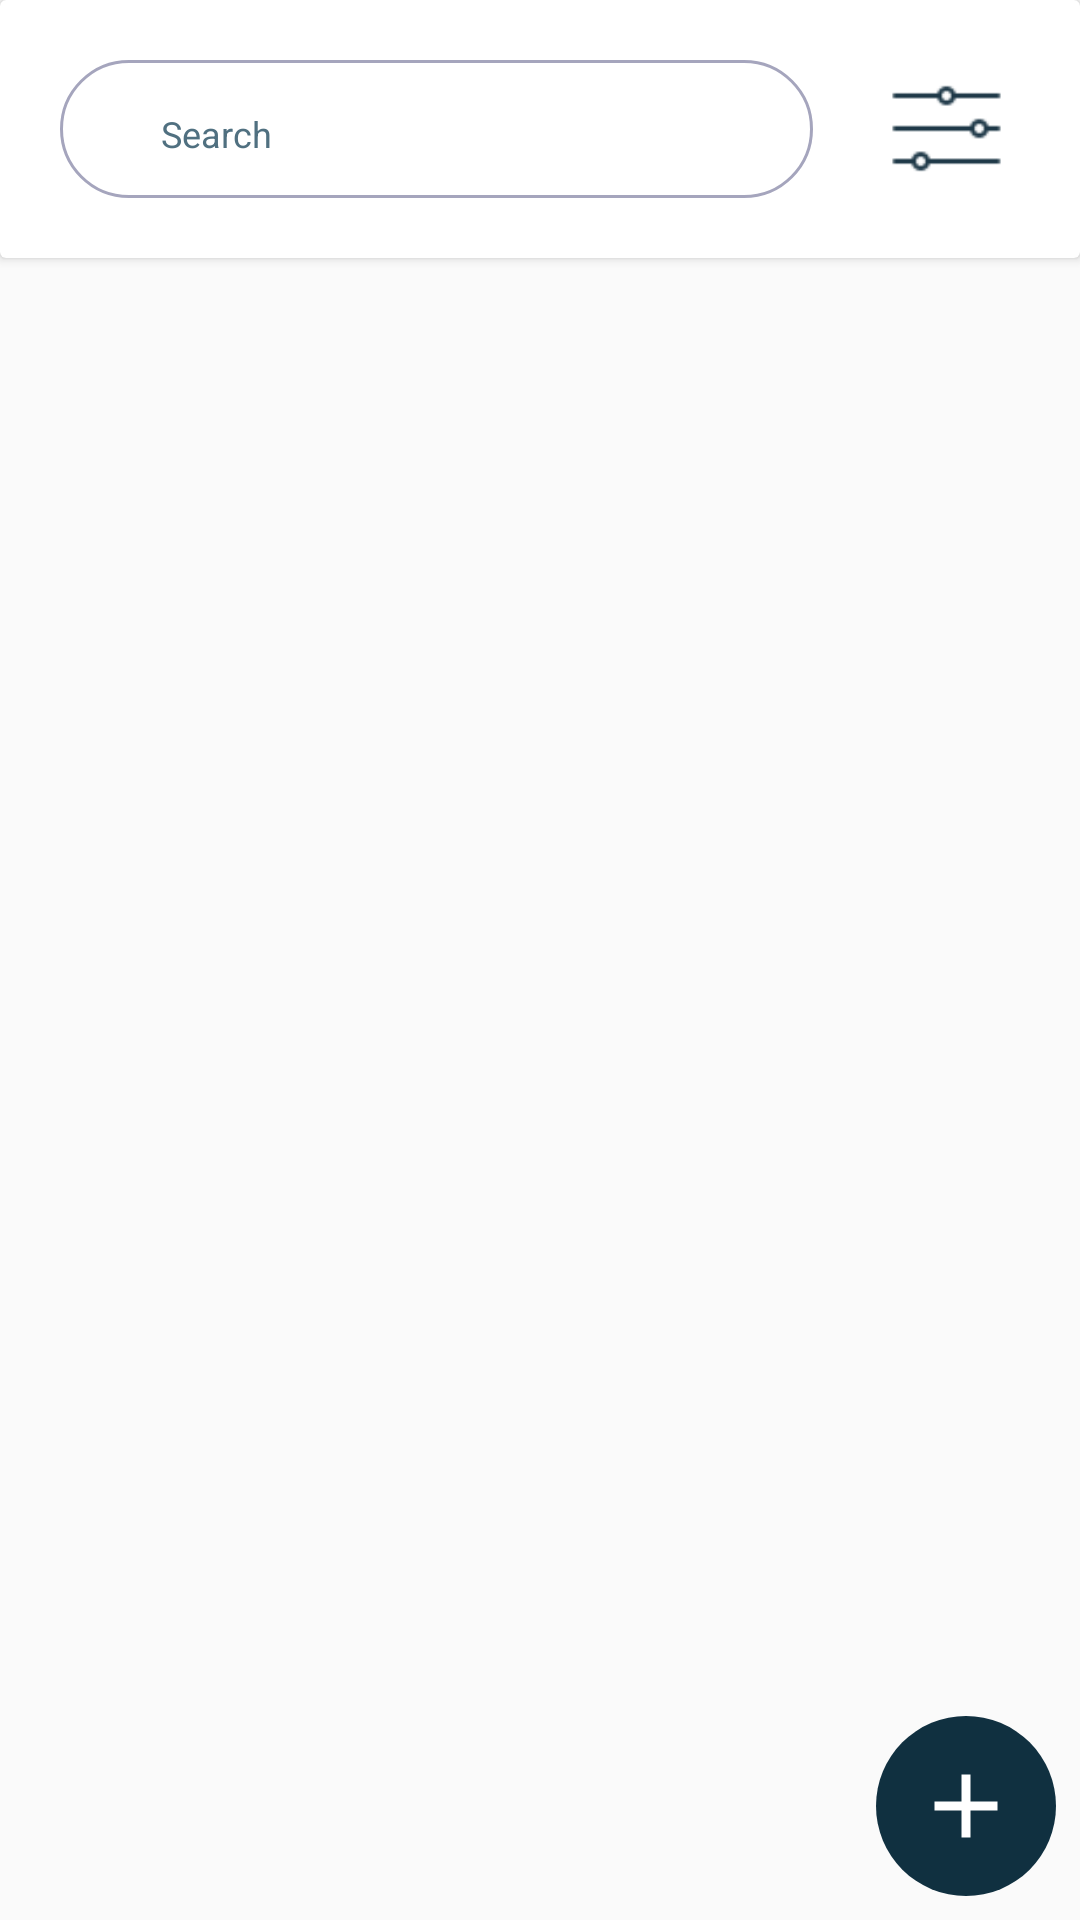

Reconstruct the res/layout file that produces this screen, plus the resources it refers to.
<!-- AndroidManifest.xml: application theme Theme.NetclanExplore -->
<!-- res/layout/fragment_business.xml -->
<?xml version="1.0" encoding="utf-8"?>
<FrameLayout xmlns:android="http://schemas.android.com/apk/res/android"
    xmlns:app="http://schemas.android.com/apk/res-auto"
    xmlns:tools="http://schemas.android.com/tools"
    android:layout_width="match_parent"
    android:layout_height="match_parent"
    tools:context=".personal" >

    <androidx.constraintlayout.widget.ConstraintLayout
        android:layout_width="match_parent"
        android:layout_height="match_parent">

        <androidx.cardview.widget.CardView
            android:id="@+id/cardView3"
            android:layout_width="match_parent"
            android:layout_height="wrap_content">

            <LinearLayout
                android:layout_width="match_parent"
                android:layout_height="wrap_content"
                android:gravity="center_vertical"
                android:orientation="horizontal"
                android:padding="20dp">

                <androidx.constraintlayout.widget.ConstraintLayout
                    android:layout_width="0dp"
                    android:layout_height="wrap_content"
                    android:layout_gravity="center|center_vertical"
                    android:layout_weight="1"
                    android:background="@drawable/search">

                    <EditText
                        android:id="@+id/editText"
                        android:layout_width="192dp"
                        android:layout_height="46dp"
                        android:allowUndo="true"
                        android:backgroundTint="@android:color/transparent"
                        android:breakStrategy="simple"
                        android:cursorVisible="true"
                        android:elegantTextHeight="false"
                        android:fadeScrollbars="false"
                        android:gravity="center_vertical"
                        android:hint="Search"
                        android:isScrollContainer="false"
                        android:nestedScrollingEnabled="false"
                        android:paddingTop="-10dp"
                        android:paddingBottom="-10dp"
                        android:scrollbarAlwaysDrawHorizontalTrack="false"
                        android:scrollbarAlwaysDrawVerticalTrack="false"
                        android:scrollbarSize="0dp"
                        android:scrollHorizontally="false"
                        android:singleLine="true"
                        android:textColorHint="@color/tabbar"
                        android:textSize="12sp"
                        app:layout_constraintBottom_toBottomOf="parent"
                        app:layout_constraintEnd_toEndOf="parent"
                        app:layout_constraintStart_toStartOf="parent"
                        app:layout_constraintTop_toTopOf="parent" />

                    <ImageButton
                        android:id="@+id/imageButton"
                        android:layout_width="15dp"
                        android:layout_height="15dp"
                        android:background="@drawable/searchicon"
                        android:src="@drawable/searchicon"
                        app:layout_constraintBottom_toBottomOf="parent"
                        app:layout_constraintEnd_toStartOf="@+id/editText"
                        app:layout_constraintStart_toStartOf="parent"
                        app:layout_constraintTop_toTopOf="parent" />

                </androidx.constraintlayout.widget.ConstraintLayout>

                <ImageView
                    android:id="@+id/imageView"
                    android:layout_width="49dp"
                    android:layout_height="39dp"


                    android:layout_marginLeft="20dp"
                    app:srcCompat="@drawable/filter2" />

            </LinearLayout>


        </androidx.cardview.widget.CardView>

        <androidx.recyclerview.widget.RecyclerView
            android:layout_width="0dp"
            android:layout_height="0dp"

            app:layout_constraintBottom_toBottomOf="parent"
            app:layout_constraintEnd_toEndOf="parent"
            app:layout_constraintStart_toStartOf="parent"
            app:layout_constraintTop_toBottomOf="@+id/cardView3" />

        <ImageView
            android:id="@+id/imageView6"
            android:layout_width="60dp"
            android:layout_height="60dp"
            android:layout_marginEnd="8dp"
            android:layout_marginBottom="8dp"
            android:elevation="8dp"
            android:src="@drawable/plse"
            app:layout_constraintBottom_toBottomOf="parent"
            app:layout_constraintEnd_toEndOf="parent" />


    </androidx.constraintlayout.widget.ConstraintLayout>

</FrameLayout>
<!-- resources referenced by this layout -->
<resources>
  <color name="tabbar">#507080</color>
  <!-- drawable filter2: png bitmap (drawable, 333 bytes) -->
  <!-- drawable plse (drawable) -->
  <?xml version="1.0" encoding="utf-8"?>
  <layer-list xmlns:android="http://schemas.android.com/apk/res/android">
  
  
  
  
  
  
  
  
  
  
  
  
      <item>
          <shape android:shape="rectangle">
              <solid android:color="@color/my_dark_primary"/>
              <corners android:radius="350dp"/>
              <padding android:left="18dp" android:right="18dp"
                  android:bottom="18dp" android:top="18dp"/>
  
          </shape>
          </item>
  
              <item>
              <shape android:shape="line">
                  <solid android:color="#ffff"/>
                  <stroke android:width="3dp"
                      android:color="#FFFFFF"/>
  
  
              </shape>
  
          </item>
  
          <item>
              <rotate android:fromDegrees="90">
                  <shape android:shape="line">
  
                      <solid android:color="#ffff"/>
                      <stroke android:width="3dp"
                          android:color="#FFFFFF"/>
  
  
                  </shape>
  
              </rotate>
  
          </item>
  
  
  
  
  
  
  
  
  
  
  
  </layer-list>
  <!-- drawable search (drawable) -->
  <?xml version="1.0" encoding="utf-8"?>
  <selector xmlns:android="http://schemas.android.com/apk/res/android">
  <item>
      <shape android:shape="rectangle">
          <solid android:color="#ffff"/>
          <stroke android:color="@color/unfillpipe"
              android:width="1dp"/>
          <corners android:radius="30dp"/>
      </shape>
  </item>
  </selector>
  <style name="Theme.NetclanExplore" parent="Base.Theme.NetclanExplore" />
  <color name="unfillpipe">#A5A5BD</color>
  <style name="Base.Theme.NetclanExplore" parent="Theme.AppCompat.Light.NoActionBar">
          
           <item name="colorPrimary">@color/my_light_primary</item>
          <item name="colorPrimaryDark">@color/my_dark_primary</item>
          <item name="background">@color/white</item>
          <item name="menu">@menu/appbarmenu</item>
      </style>
  <color name="white">#FFFFFFFF</color>
</resources>
